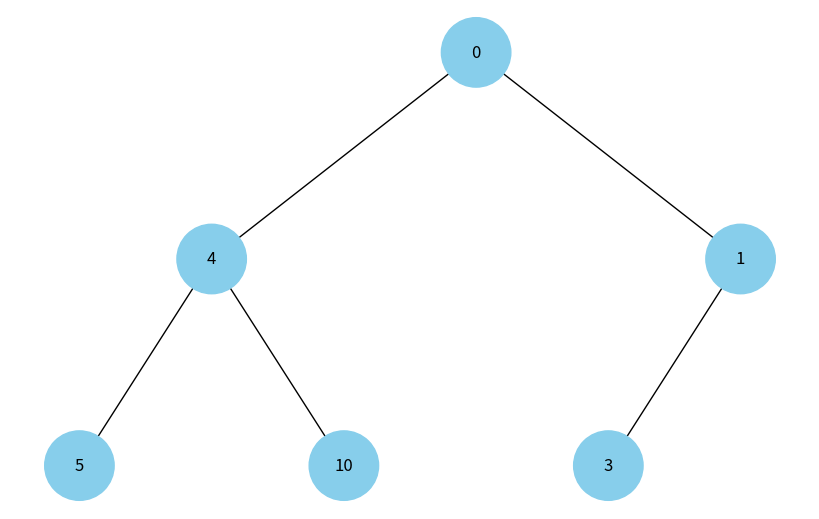
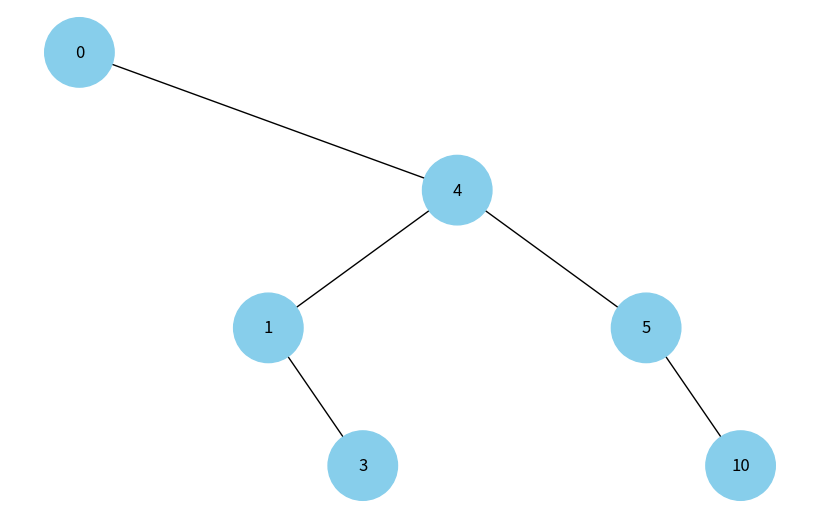
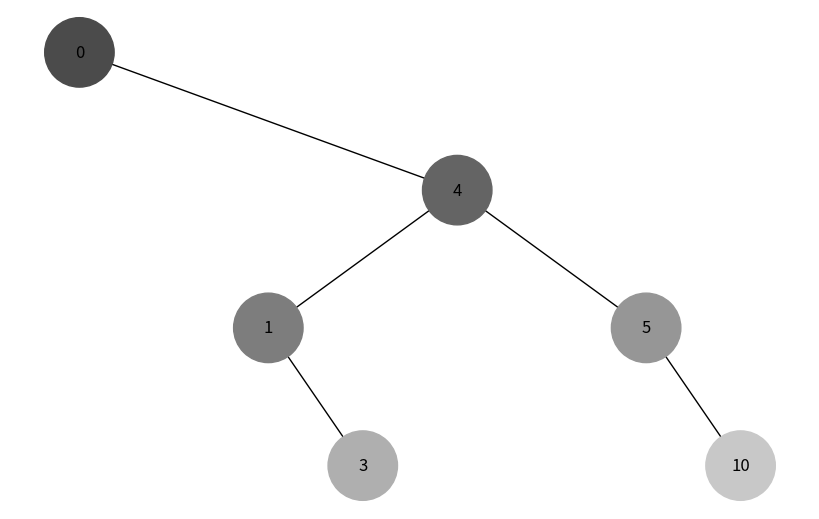
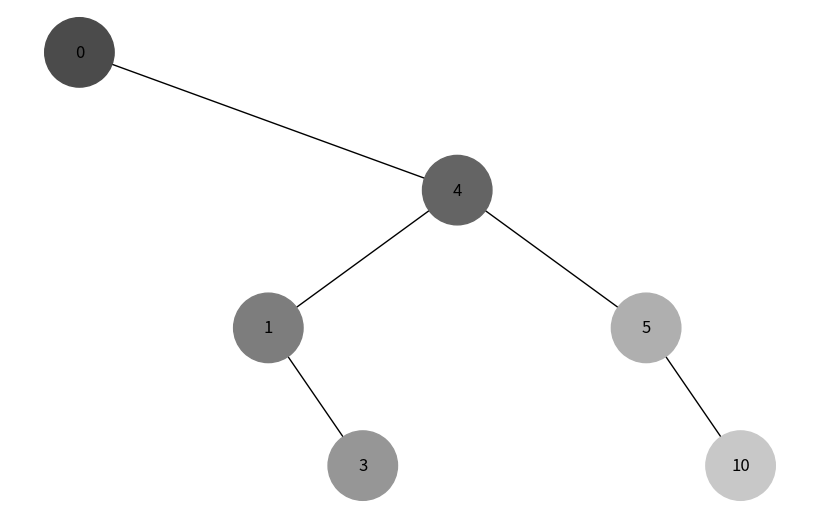

These figures' Python source, in order:
import uuid
import networkx as nx
import matplotlib.pyplot as plt
from collections import deque

class Node:
	def __init__(self, key, color="skyblue"):
		self.left = None
		self.right = None
		self.val = key
		self.color = color
		self.id = str(uuid.uuid4())

def add_edges(graph, node, pos, x=0, y=0, layer=1):
	if node is not None:
		graph.add_node(node.id, color=node.color, label=node.val)
		if node.left:
			graph.add_edge(node.id, node.left.id)
			l = x - 1 / 2 ** layer
			pos[node.left.id] = (l, y - 1)
			l = add_edges(graph, node.left, pos, x=l, y=y - 1, layer=layer + 1)
		if node.right:
			graph.add_edge(node.id, node.right.id)
			r = x + 1 / 2 ** layer
			pos[node.right.id] = (r, y - 1)
			r = add_edges(graph, node.right, pos, x=r, y=y - 1, layer=layer + 1)
	return graph

def draw_tree(tree_root):
	tree = nx.DiGraph()
	pos = {tree_root.id: (0, 0)}
	tree = add_edges(tree, tree_root, pos)

	colors = [node[1]['color'] for node in tree.nodes(data=True)]
	labels = {node[0]: node[1]['label'] for node in tree.nodes(data=True)}

	plt.figure(figsize=(8, 5))
	nx.draw(tree, pos=pos, labels=labels, arrows=False, node_size=2500, node_color=colors)
	plt.show()

root = Node(0)
root.left = Node(4)
root.left.left = Node(5)
root.left.right = Node(10)
root.right = Node(1)
root.right.left = Node(3)

draw_tree(root)

def insert(root, key):
	if root is None:
		return Node(key)
	else:
		if key < root.val:
			root.left = insert(root.left, key)
		else:
			root.right = insert(root.right, key)
	return root

def make_tree(root):
	if root is None:
		return None

	new_root = None

	queue = deque([root])

	while queue:
		current = queue.popleft()
		new_root = insert(new_root, current.val)

		if current.left:
			queue.append(current.left)
		if current.right:
			queue.append(current.right)

	return new_root

bst = make_tree(root)
draw_tree(bst)

def bfs_traversal(root, total=None):
	if root is None:
		return None
	count = 0

	queue = deque([root])
	while queue:
		node = queue.popleft()
		count += 1
		print(node.val)
		if total is not None and total > 0:
			color_part = hex(50 + count * (150 // total))[2:].zfill(2)
			node.color = '#' + color_part * 3
		if node.left:
			queue.append(node.left)
		if node.right:
			queue.append(node.right)
	return count

def dfs_traversal(root, total=None):
	if root is None:
		return None
	count = 0

	stack = deque([root])
	while stack:
		node = stack.pop()
		count += 1
		print(node.val)
		if total is not None and total > 0:
			color_part = hex(50 + count * (150 // total))[2:].zfill(2)
			node.color = '#' + color_part * 3
		if node.right:
			stack.append(node.right)
		if node.left:
			stack.append(node.left)
	return count

count = bfs_traversal(bst)
if count is not None:
	print('BFS:')
	bfs_traversal(bst, count)
	draw_tree(bst)

	print('DFS:')
	dfs_traversal(bst, count)
	draw_tree(bst)
